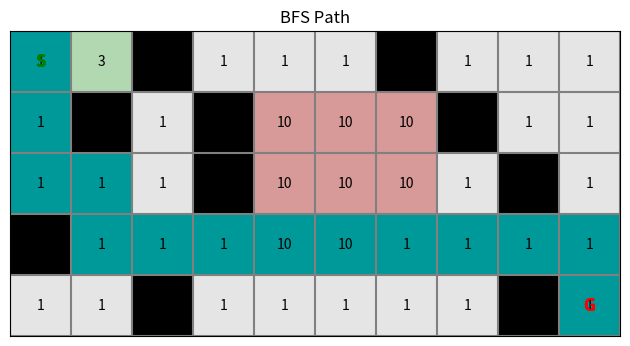
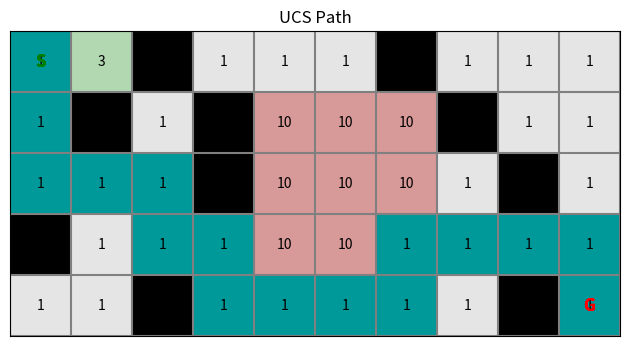
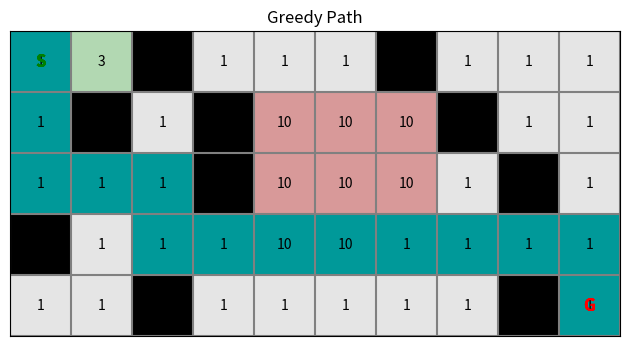
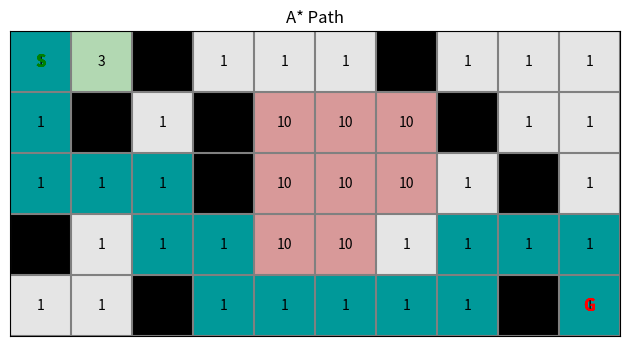
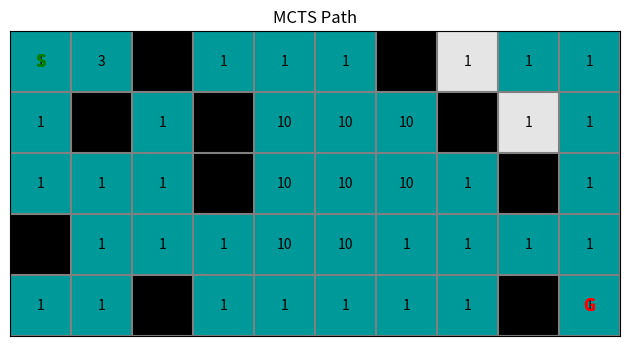

These figures' Python source, in order:
from collections import deque
import numpy as np 
import matplotlib.pyplot as plt
import math
import random
import heapq


maze = np.array([
    [ 1,  3,  0,  1,  1,  1,  0,  1,  1,  1],
    [ 1,  0,  1,  0, 10, 10, 10,  0,  1,  1],
    [ 1,  1,  1,  0, 10, 10, 10,  1,  0,  1],
    [ 0,  1,  1,  1, 10, 10,  1,  1,  1,  1],
    [ 1,  1,  0,  1,  1,  1,  1,  1,  0,  1],
])

start = (0, 0)
goal = (4, 9)

def neighbors(maze, row, col):
    directions = [(-1, 0), (1, 0), (0, -1), (0, 1)] #up, down, left, right
    rows,cols = maze.shape 
    neighbors = []
    for dr, dc in [(-1, 0), (1, 0), (0, -1), (0, 1)]:
        r, c = row + dr, col + dc
        if 0 <= r < maze.shape[0] and 0 <= c < maze.shape[1] and maze[r, c] != 0:
            neighbors.append((r, c))
    return neighbors

#print(neighbors(maze, 0, 0))
#print(neighbors(maze, 1, 1))

def bfs(maze, start, goal):
    queue = deque([start])
    came_from = {start: None}
    while queue: 
        curr = queue.popleft()
        if curr == goal:
            return new_path(came_from, start, goal)
        for neighbor in neighbors(maze, curr[0], curr[1]):
            if neighbor not in came_from: 
                queue.append(neighbor)
                came_from[neighbor] = curr
    return None

def new_path(came_from, start, goal):
    path = []
    node = goal
    while node != start:
        path.append(node)
        node = came_from[node]
    path.append(start)
    path.reverse()
    return path

#visualizing maze
def visualize(maze, path, start, goal, title="Maze"):
    rows, cols = maze.shape
    fig, axis = plt.subplots()
    colors = {
        0: [0.0, 0.0, 0.0], # wall -black
        1: [0.9, 0.9, 0.9], # cost 1 - grey
        3: [0.7, 0.85, 0.7],  # cost 3 - light green
        5: [0.6, 0.6, 0.85],   # cost 5 - light blue
        10: [0.85, 0.6, 0.6] # cost 10 - light red
    }
    display = np.zeros((rows, cols, 3))
    for x in range(rows):
        for y in range(cols):
            display[x, y] = colors.get(maze[x, y], [0.0, 0.0, 0.0])
    for x,y in path:
        display[x, y] = [0.0, 0.6, 0.6] #path color 
    axis.imshow(display)

    for x in range(rows):
        for y in range(cols):
            if maze[x,y] != 0:
                axis.text(y, x, str(maze[x,y]), ha='center', va='center', color='black')
        axis.text(start[1], start[0], 'S', ha='center', va='center', color='green', fontsize=12, fontweight='bold')
        axis.text(goal[1], goal[0], 'G', ha='center', va='center', color='red', fontsize=12, fontweight='bold')

    axis.grid(which='minor', color='gray', linestyle='-', linewidth=1.5)
    axis.set_xticks(np.arange(-0.5, cols, 1), minor=True)
    axis.set_yticks(np.arange(-0.5, rows, 1), minor=True)
    axis.tick_params(which='both', bottom=False, left=False, labelbottom=False, labelleft=False)
    axis.set_title(title)
    plt.tight_layout()
    plt.show()



def ucs(maze, start, goal):
    # priority queue of (cost, node)
    queue = []
    heapq.heappush(queue, (0, start))
    came_from = {start: None}
    visited_cost = {start: 0}

    while queue:
        curr_cost, curr = heapq.heappop(queue)
        if curr == goal:
            return new_path(came_from, start, goal)

        for neighbor in neighbors(maze, curr[0], curr[1]):
            new_cost = curr_cost + maze[neighbor[0], neighbor[1]]

            if neighbor not in visited_cost or new_cost < visited_cost[neighbor]:
                visited_cost[neighbor] = new_cost
                came_from[neighbor] = curr
                heapq.heappush(queue, (new_cost, neighbor))
    return None

def heuristic(cell, goal):
    return abs(cell[0] - goal[0]) + abs(cell[1] - goal[1])

def greedy(maze, start, goal):
    queue = [(heuristic(start, goal), start)]
    came_from = {start: None}

    while queue:
        _, curr = heapq.heappop(queue)
        if curr == goal:
            return  new_path(came_from, start, goal)
        for neighbor in neighbors(maze, curr[0], curr[1]):
            if neighbor not in came_from:
                came_from[neighbor] = curr
                heapq.heappush(queue, (heuristic(neighbor, goal), neighbor))
    return None

#priority = new_cost + heuristic(neighbor, goal)
def astar(maze, start, goal):
    queue = [(heuristic(start, goal), start)]
    came_from = {start: None}
    visit_cost = {start: 0}

    while queue:
        _, curr = heapq.heappop(queue)
        if curr == goal:
            return new_path(came_from, start, goal)
        for neighbor in neighbors(maze, curr[0], curr[1]):
            new_cost = visit_cost[curr] + maze[neighbor]

            if neighbor not in visit_cost or new_cost < visit_cost[neighbor]:
                visit_cost[neighbor] = new_cost
                priority = new_cost + heuristic(neighbor, goal)
                came_from[neighbor] = curr
                heapq.heappush(queue, (priority, neighbor))
    return None

class Node:
    def __init__(self, cell, parent=None):
        self.cell = cell
        self.parent = parent
        self.wins = 0
        self.visits = 0
        self.children = []
#ucb1 function - (wins / visits) + C * sqrt(log(parent_visits) / visits)

def ucb1(child, parent):
    if child.visits == 0:
        return float('inf')
    c = math.sqrt(2)
    return child.wins / child.visits + c * math.sqrt(math.log(parent.visits) / child.visits)

def rollout(maze, node, goal, max_steps=100):
    current = node.cell
    visited = {current}
    steps = 0
    while current != goal and steps < max_steps:
        options = []
        for n in neighbors(maze, current[0], current[1]):
            if n not in visited:
                options.append(n)
        if not options:
            return 0
        current = min(options, key=lambda cell: heuristic(cell, goal))
        visited.add(current)
        steps += 1
    if current == goal: 
        return 1
    else: 
        return 0
def backprop(node, result):
    while node: 
        node.visits += 1
        node.wins += result
        node = node.parent

def mcts(maze, start, goal, iterations):
    root_node = Node(start)
    for i in range(iterations):
        node = root_node
        while node.cell != goal:
            not_visited = [n for n in neighbors(maze, node.cell[0], node.cell[1]) 
                          if n not in [child.cell for child in node.children]]
            if not_visited:
                neighbor = random.choice(not_visited)
                node.children.append(Node(neighbor, parent=node))
                node = node.children[-1]
            else:
                node = max(node.children, key=lambda c: ucb1(c, node))                   

        result = rollout(maze, node, goal)
        backprop(node, result)
        
    goal_node = None
    stack = [root_node]
    while stack: 
        current = stack.pop()
        if current.cell == goal:
            goal_node = current
            break
        stack.extend(current.children)
    if goal_node:
        path = []
        node = goal_node
        while node:
            path.append(node.cell)
            node = node.parent
        path.reverse()
        return path
    else:
        return None


if __name__ == "__main__":
    bfs_path = bfs(maze, start, goal)
    ucs_path = ucs(maze, start, goal)
    greedy_path = greedy(maze, start, goal)
    astar_path = astar(maze, start, goal)
    mcts_path = mcts(maze, start, goal, iterations=50)

    visualize(maze, bfs_path, start, goal, title="BFS Path")
    visualize(maze, ucs_path, start, goal, title="UCS Path")
    visualize(maze, greedy_path, start, goal, title="Greedy Path")
    visualize(maze, astar_path, start, goal, title="A* Path")
    visualize(maze, mcts_path, start, goal, title="MCTS Path")
